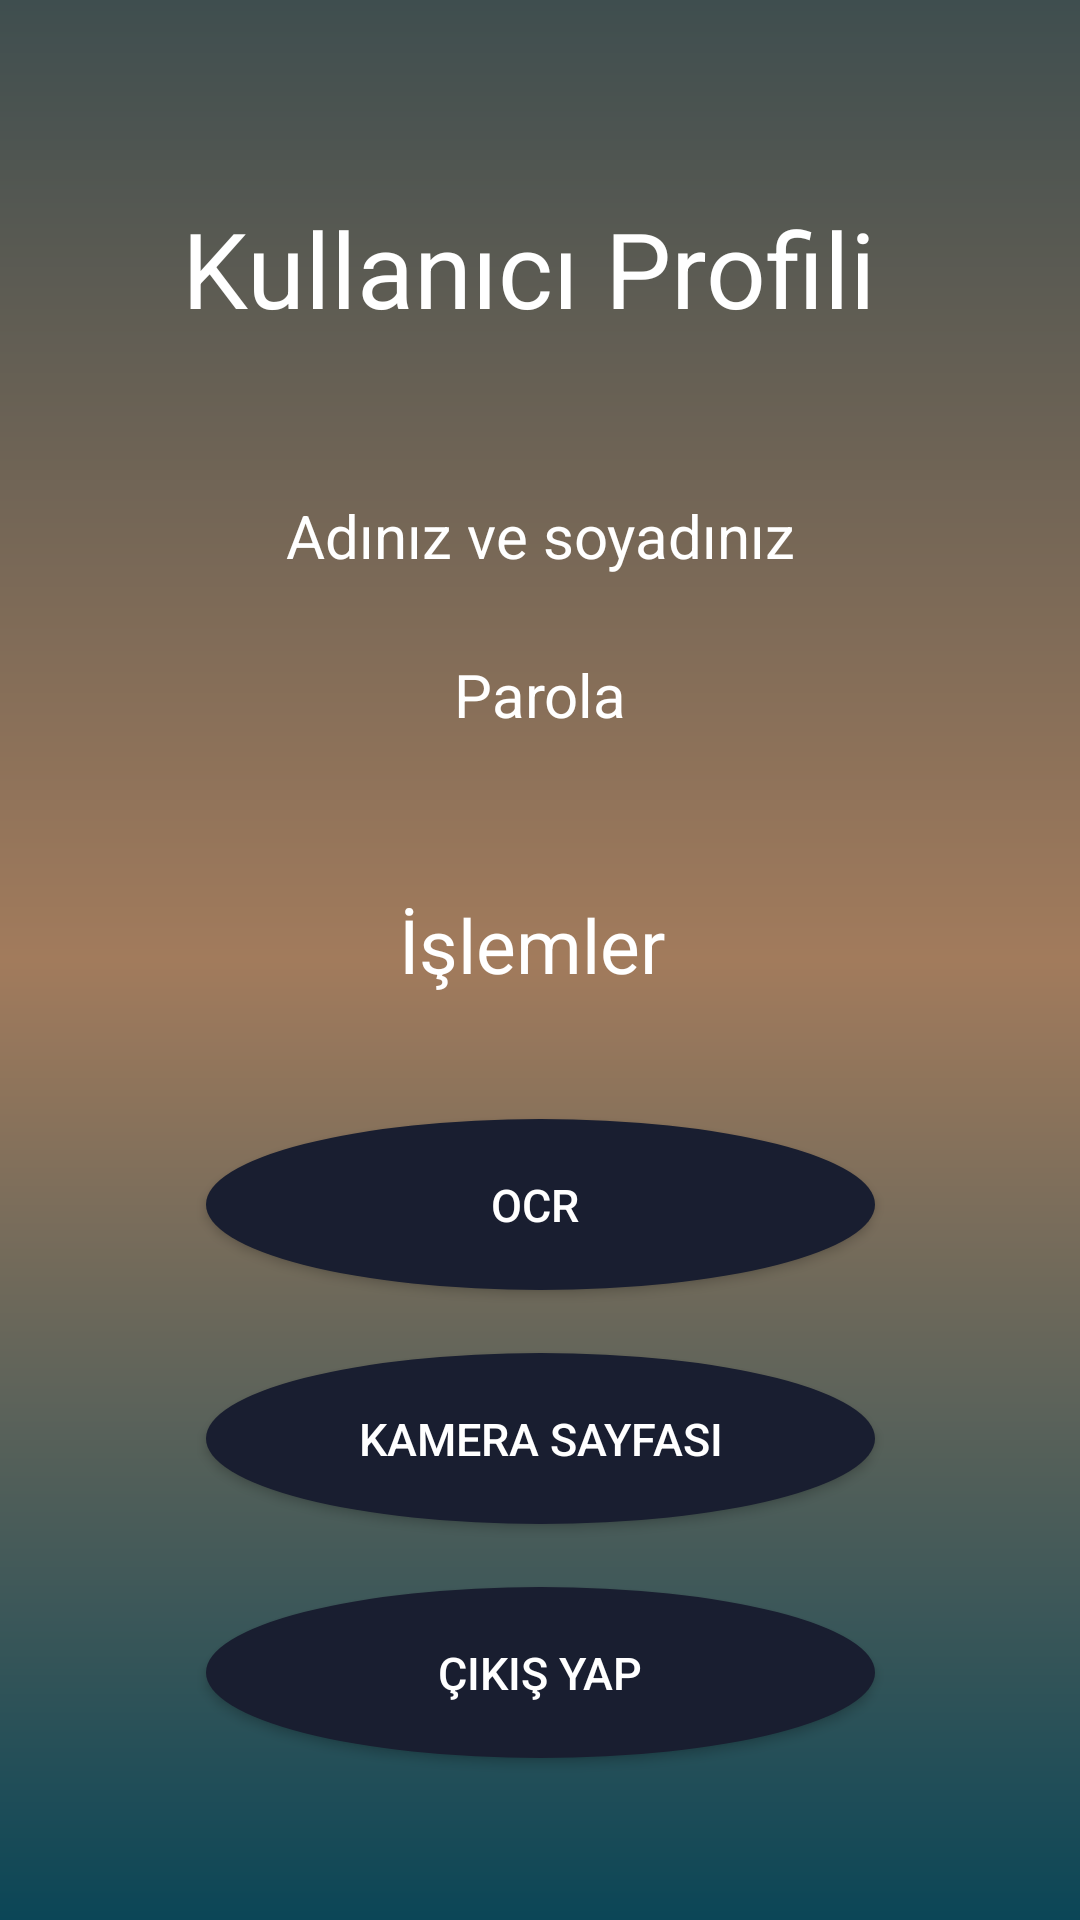

This screen was rendered from an Android layout file. Write that file and the resources it references.
<!-- AndroidManifest.xml: application theme Theme.Kullaniciarayuzdeneme -->
<!-- res/layout/activity_profilsayfasi.xml -->
<?xml version="1.0" encoding="utf-8"?>
<androidx.constraintlayout.widget.ConstraintLayout xmlns:android="http://schemas.android.com/apk/res/android"
    xmlns:app="http://schemas.android.com/apk/res-auto"
    xmlns:tools="http://schemas.android.com/tools"
    android:layout_width="match_parent"
    android:layout_height="match_parent"
    android:background="@drawable/constrainarkaplan"
    tools:context=".Profilsayfasi">

    <TextView
        android:id="@+id/profiltext2"
        android:layout_width="94dp"
        android:layout_height="39dp"
        android:layout_marginStart="32dp"
        android:layout_marginTop="53dp"
        android:layout_marginEnd="32dp"
        android:text="İşlemler"
        android:textColor="@color/white"
        android:textSize="25sp"
        app:layout_constraintEnd_toEndOf="parent"
        app:layout_constraintStart_toStartOf="parent"
        app:layout_constraintTop_toBottomOf="@+id/profilparola" />

    <Button
        android:id="@+id/profilcikisyap"
        android:layout_width="223dp"
        android:layout_height="57dp"
        android:layout_marginStart="32dp"
        android:layout_marginTop="21dp"
        android:layout_marginEnd="32dp"
        android:background="@drawable/btnprofilsayfasi"
        android:backgroundTint="@color/buttonColor"
        android:text="Çıkış Yap"
        android:textColor="@color/white"
        android:textSize="15sp"
        app:layout_constraintEnd_toEndOf="parent"
        app:layout_constraintStart_toStartOf="parent"
        app:layout_constraintTop_toBottomOf="@+id/profilkamerabtn" />

    <Button
        android:id="@+id/profilkamerabtn"
        android:layout_width="223dp"
        android:layout_height="57dp"
        android:layout_marginStart="32dp"
        android:layout_marginTop="21dp"
        android:layout_marginEnd="32dp"
        android:background="@drawable/btnprofilsayfasi"
        android:backgroundTint="@color/buttonColor"
        android:text="Kamera Sayfası"
        android:textColor="@color/white"
        android:textSize="15sp"
        app:layout_constraintEnd_toEndOf="parent"
        app:layout_constraintStart_toStartOf="parent"
        app:layout_constraintTop_toBottomOf="@+id/profilocrbtn" />

    <Button
        android:id="@+id/profilocrbtn"
        android:layout_width="223dp"
        android:layout_height="57dp"
        android:layout_marginStart="32dp"
        android:layout_marginTop="36dp"
        android:layout_marginEnd="32dp"
        android:background="@drawable/btnprofilsayfasi"
        android:backgroundTint="@color/buttonColor"
        android:text="OCR "
        android:textColor="@color/white"
        android:textSize="15sp"
        app:layout_constraintEnd_toEndOf="parent"
        app:layout_constraintStart_toStartOf="parent"
        app:layout_constraintTop_toBottomOf="@+id/profiltext2" />

    <TextView
        android:id="@+id/profilparola"
        android:layout_width="wrap_content"
        android:layout_height="wrap_content"
        android:layout_marginStart="32dp"
        android:layout_marginTop="26dp"
        android:layout_marginEnd="32dp"
        android:text="Parola"
        android:textAlignment="center"
        android:textColor="@color/white"
        android:textSize="20sp"
        app:layout_constraintEnd_toEndOf="parent"
        app:layout_constraintStart_toStartOf="parent"
        app:layout_constraintTop_toBottomOf="@+id/profiladsoyad"
        tools:layout_editor_absolutex="202dp" />

    <TextView
        android:id="@+id/profiladsoyad"
        android:layout_width="wrap_content"
        android:layout_height="wrap_content"
        android:layout_marginStart="32dp"
        android:layout_marginTop="49dp"
        android:layout_marginEnd="32dp"
        android:text="Adınız ve soyadınız"
        android:textAlignment="center"
        android:textColor="@color/white"
        android:textSize="20sp"
        app:layout_constraintEnd_toEndOf="parent"
        app:layout_constraintStart_toStartOf="parent"
        app:layout_constraintTop_toBottomOf="@+id/profiltext"
        tools:layout_editor_absolutex="202dp" />

    <TextView
        android:id="@+id/profiltext"
        android:layout_width="239dp"
        android:layout_height="50dp"
        android:layout_marginStart="32dp"
        android:layout_marginTop="66dp"
        android:layout_marginEnd="32dp"
        android:text="Kullanıcı Profili"
        android:textColor="@color/white"
        android:textSize="35sp"
        app:layout_constraintEnd_toEndOf="parent"
        app:layout_constraintStart_toStartOf="parent"
        app:layout_constraintTop_toTopOf="parent" />

</androidx.constraintlayout.widget.ConstraintLayout>
<!-- resources referenced by this layout -->
<resources>
  <color name="buttonColor">#191E30</color>
  <color name="white">#FFFFFFFF</color>
  <!-- drawable btnprofilsayfasi (drawable) -->
  <?xml version="1.0" encoding="utf-8"?>
  <shape xmlns:android="http://schemas.android.com/apk/res/android"
      android:shape="oval">
      <solid android:color="#191E30" />
      <size
          android:width="118dp"
          android:height="118dp" />
  </shape>
  <!-- drawable constrainarkaplan (drawable) -->
  <?xml version="1.0" encoding="utf-8"?>
  <shape xmlns:android="http://schemas.android.com/apk/res/android">
      <gradient android:angle="90"
          android:startColor="@color/StartColor"
          android:centerColor="@color/CenterColor"
          android:endColor="@color/endColor"
          />
  </shape>
  <style name="Theme.Kullaniciarayuzdeneme" parent="Theme.MaterialComponents.NoActionBar">
          
          <item name="colorPrimary">@color/purple_500</item>
          <item name="colorPrimaryVariant">@color/purple_700</item>
          <item name="colorOnPrimary">@color/white</item>
          
          <item name="colorSecondary">@color/teal_200</item>
          <item name="colorSecondaryVariant">@color/teal_700</item>
          <item name="colorOnSecondary">@color/black</item>
          
          <item name="android:statusBarColor">?attr/colorPrimaryVariant</item>
          
      </style>
  <color name="StartColor">#0B4657</color>
  <color name="CenterColor">#A27B5C</color>
  <color name="endColor">#3F4E4F</color>
  <color name="purple_500">#191E30</color>
  <color name="purple_700">#191E30</color>
  <color name="teal_200">#FF03DAC5</color>
  <color name="teal_700">#FF018786</color>
  <color name="black">#FF000000</color>
</resources>
